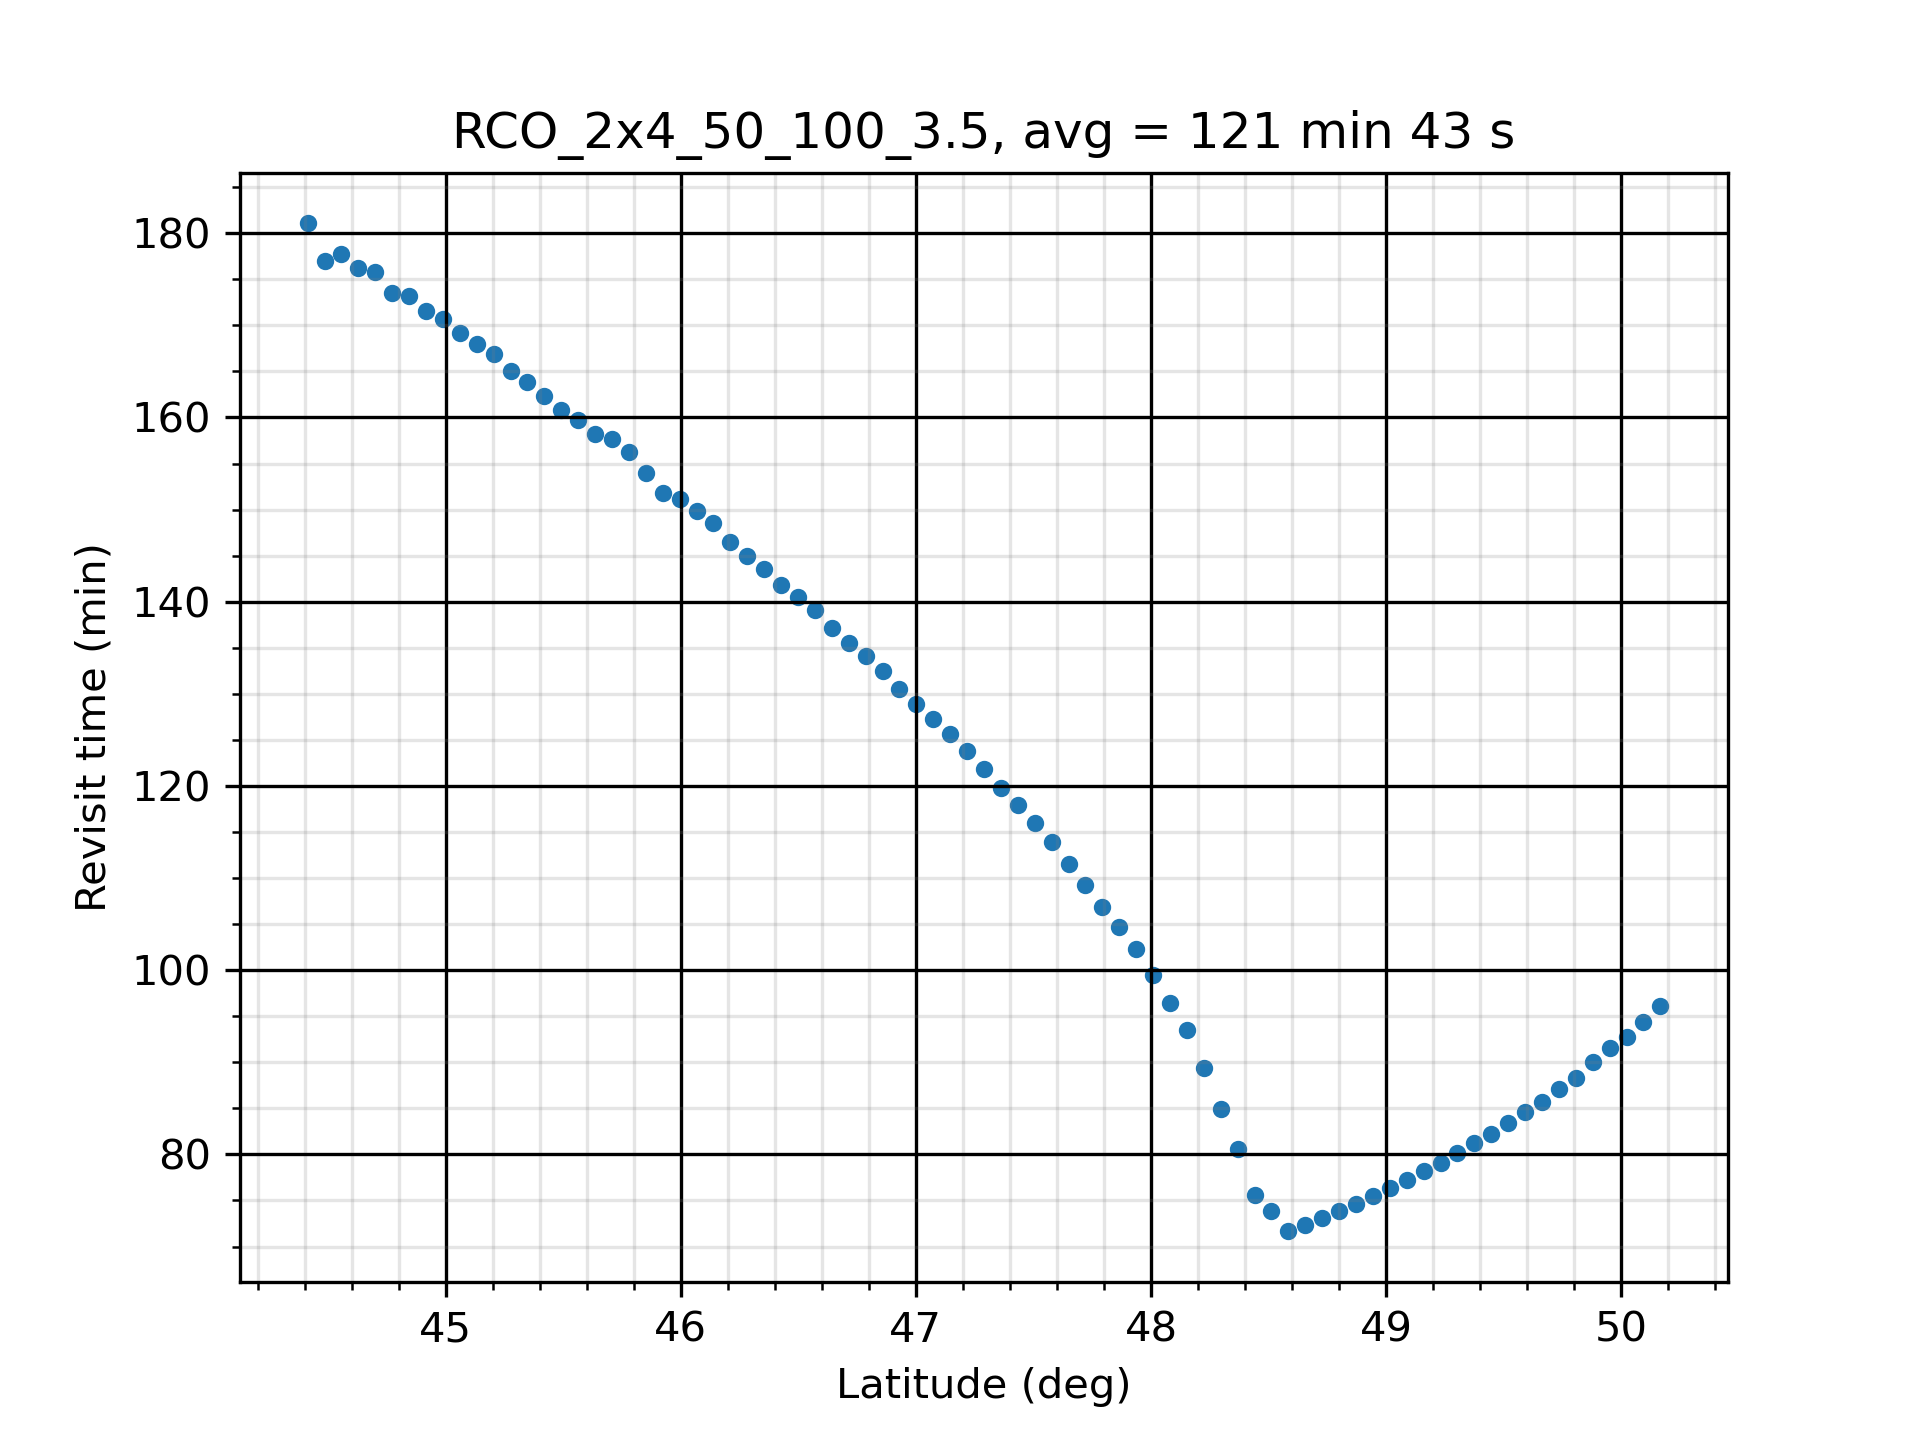

Data behind this chart, as committed beside it:
Coverage Properties
Custom Regions Coverage
Grid Altitude: 0.0000 (km)
Ground Altitude set from grid altitude r…
Resolution: 0.1000 (deg)
Number of Points: 2638
Assets required for a valid access: At L…
Assigned Assets:
Constellation/Sensor:    Active
Satellite/Satellite011/Sensor/Sensor1:  …
Satellite/Satellite012/Sensor/Sensor2:  …
Satellite/Satellite021/Sensor/Sensor3:  …
Satellite/Satellite022/Sensor/Sensor4:  …
Satellite/Satellite031/Sensor/Sensor5:  …
Satellite/Satellite032/Sensor/Sensor6:  …
Satellite/Satellite041/Sensor/Sensor7:  …
Satellite/Satellite042/Sensor/Sensor8:  …
Access Interval: 1 Aug 2023 10:00:00.000…
Regional Acceleration: Automatic
Light time delay: Ignored
Maximum Sampling Time Step: 360.000 secs
Minimum Sampling Time Step: 0.010 secs
Time Convergence: 5.000e-03 secs
Value Convergence: Relative 1.000e-08 - …
FOM Properties
Average Revisit Time
Minimum number of assets required: 1
Gaps at ends of analysis interval are co…
Satisfaction is not enabled
FOM value range check is not enabled.
Latitude (deg), Longitude (deg), FOM Value (sec)
44.41, 33.7, 10760
44.41, 33.85, 10572
44.41, 34, 11159
44.48, 33.7, 10389
44.48, 33.85, 10571
44.48, 34, 10571
44.48, 34.15, 10956
44.56, 33.56, 10956
44.56, 33.7, 10571
44.56, 33.85, 10571
44.56, 34, 10571
44.56, 34.15, 10760
44.56, 34.3, 10571
44.63, 33.56, 10571
44.63, 33.7, 10759
44.63, 33.85, 10570
44.63, 34, 10570
44.63, 34.15, 10388
44.63, 34.3, 10570
44.7, 33.56, 10570
44.7, 33.7, 10759
44.7, 33.85, 10570
44.7, 34, 10570
44.7, 34.15, 10570
44.7, 34.3, 10388
44.7, 34.44, 10388
44.77, 33.56, 10388
44.77, 33.7, 10388
44.77, 33.85, 10388
44.77, 34, 10570
... 2,608 more rows
